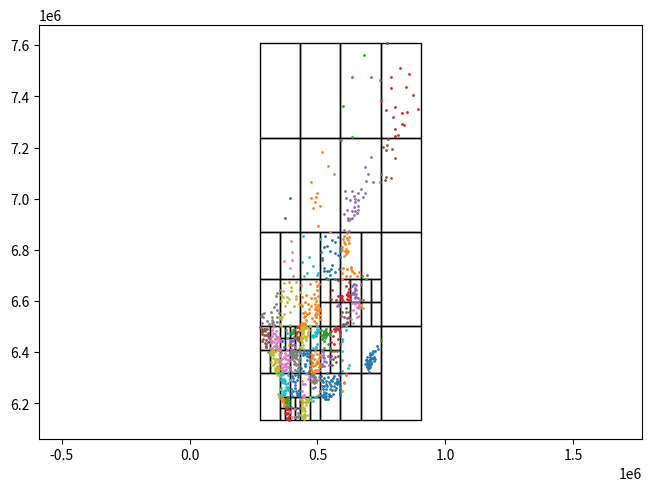

Source code (Python):
import matplotlib.pyplot as plt
def scatter(ax, x, y):
  ax.scatter(x, y, s=1)
fig, ax = plt.subplots(1,1, constrained_layout=True)
r = plt.Rectangle([274314, 7.23895e+06], 157597, 368272, fill=False)
ax.add_patch(r)
r = plt.Rectangle([431911, 7.23895e+06], 157597, 368272, fill=False)
ax.add_patch(r)
r = plt.Rectangle([274314, 6.87068e+06], 157597, 368272, fill=False)
ax.add_patch(r)
r = plt.Rectangle([431911, 6.87068e+06], 157597, 368272, fill=False)
ax.add_patch(r)
r = plt.Rectangle([589508, 7.23895e+06], 157597, 368272, fill=False)
ax.add_patch(r)
r = plt.Rectangle([747106, 7.23895e+06], 157597, 368272, fill=False)
ax.add_patch(r)
r = plt.Rectangle([589508, 6.87068e+06], 157597, 368272, fill=False)
ax.add_patch(r)
r = plt.Rectangle([747106, 6.87068e+06], 157597, 368272, fill=False)
ax.add_patch(r)
r = plt.Rectangle([274314, 6.68655e+06], 78798.7, 184136, fill=False)
ax.add_patch(r)
r = plt.Rectangle([353112, 6.68655e+06], 78798.7, 184136, fill=False)
ax.add_patch(r)
r = plt.Rectangle([274314, 6.50241e+06], 78798.7, 184136, fill=False)
ax.add_patch(r)
r = plt.Rectangle([353112, 6.50241e+06], 78798.7, 184136, fill=False)
ax.add_patch(r)
r = plt.Rectangle([431911, 6.68655e+06], 78798.7, 184136, fill=False)
ax.add_patch(r)
r = plt.Rectangle([510710, 6.68655e+06], 78798.7, 184136, fill=False)
ax.add_patch(r)
r = plt.Rectangle([431911, 6.50241e+06], 78798.7, 184136, fill=False)
ax.add_patch(r)
r = plt.Rectangle([510710, 6.59448e+06], 39399.4, 92068, fill=False)
ax.add_patch(r)
r = plt.Rectangle([550109, 6.59448e+06], 39399.4, 92068, fill=False)
ax.add_patch(r)
r = plt.Rectangle([510710, 6.50241e+06], 39399.4, 92068, fill=False)
ax.add_patch(r)
r = plt.Rectangle([550109, 6.50241e+06], 39399.4, 92068, fill=False)
ax.add_patch(r)
r = plt.Rectangle([274314, 6.41034e+06], 39399.4, 92068, fill=False)
ax.add_patch(r)
r = plt.Rectangle([313713, 6.41034e+06], 39399.4, 92068, fill=False)
ax.add_patch(r)
r = plt.Rectangle([274314, 6.31827e+06], 39399.4, 92068, fill=False)
ax.add_patch(r)
r = plt.Rectangle([313713, 6.31827e+06], 39399.4, 92068, fill=False)
ax.add_patch(r)
r = plt.Rectangle([353112, 6.45638e+06], 19699.7, 46034, fill=False)
ax.add_patch(r)
r = plt.Rectangle([372812, 6.45638e+06], 19699.7, 46034, fill=False)
ax.add_patch(r)
r = plt.Rectangle([353112, 6.41034e+06], 19699.7, 46034, fill=False)
ax.add_patch(r)
r = plt.Rectangle([372812, 6.41034e+06], 19699.7, 46034, fill=False)
ax.add_patch(r)
r = plt.Rectangle([392512, 6.45638e+06], 19699.7, 46034, fill=False)
ax.add_patch(r)
r = plt.Rectangle([412211, 6.45638e+06], 19699.7, 46034, fill=False)
ax.add_patch(r)
r = plt.Rectangle([392512, 6.41034e+06], 19699.7, 46034, fill=False)
ax.add_patch(r)
r = plt.Rectangle([412211, 6.41034e+06], 19699.7, 46034, fill=False)
ax.add_patch(r)
r = plt.Rectangle([353112, 6.31827e+06], 39399.4, 92068, fill=False)
ax.add_patch(r)
r = plt.Rectangle([392512, 6.31827e+06], 39399.4, 92068, fill=False)
ax.add_patch(r)
r = plt.Rectangle([274314, 6.13414e+06], 78798.7, 184136, fill=False)
ax.add_patch(r)
r = plt.Rectangle([353112, 6.22621e+06], 39399.4, 92068, fill=False)
ax.add_patch(r)
r = plt.Rectangle([392512, 6.22621e+06], 39399.4, 92068, fill=False)
ax.add_patch(r)
r = plt.Rectangle([353112, 6.18017e+06], 19699.7, 46034, fill=False)
ax.add_patch(r)
r = plt.Rectangle([372812, 6.18017e+06], 19699.7, 46034, fill=False)
ax.add_patch(r)
r = plt.Rectangle([353112, 6.13414e+06], 19699.7, 46034, fill=False)
ax.add_patch(r)
r = plt.Rectangle([372812, 6.13414e+06], 19699.7, 46034, fill=False)
ax.add_patch(r)
r = plt.Rectangle([392512, 6.18017e+06], 19699.7, 46034, fill=False)
ax.add_patch(r)
r = plt.Rectangle([412211, 6.18017e+06], 19699.7, 46034, fill=False)
ax.add_patch(r)
r = plt.Rectangle([392512, 6.13414e+06], 19699.7, 46034, fill=False)
ax.add_patch(r)
r = plt.Rectangle([412211, 6.13414e+06], 19699.7, 46034, fill=False)
ax.add_patch(r)
r = plt.Rectangle([431911, 6.41034e+06], 39399.4, 92068, fill=False)
ax.add_patch(r)
r = plt.Rectangle([471310, 6.41034e+06], 39399.4, 92068, fill=False)
ax.add_patch(r)
r = plt.Rectangle([431911, 6.31827e+06], 39399.4, 92068, fill=False)
ax.add_patch(r)
r = plt.Rectangle([471310, 6.31827e+06], 39399.4, 92068, fill=False)
ax.add_patch(r)
r = plt.Rectangle([510710, 6.41034e+06], 39399.4, 92068, fill=False)
ax.add_patch(r)
r = plt.Rectangle([550109, 6.41034e+06], 39399.4, 92068, fill=False)
ax.add_patch(r)
r = plt.Rectangle([510710, 6.31827e+06], 39399.4, 92068, fill=False)
ax.add_patch(r)
r = plt.Rectangle([550109, 6.31827e+06], 39399.4, 92068, fill=False)
ax.add_patch(r)
r = plt.Rectangle([431911, 6.22621e+06], 39399.4, 92068, fill=False)
ax.add_patch(r)
r = plt.Rectangle([471310, 6.22621e+06], 39399.4, 92068, fill=False)
ax.add_patch(r)
r = plt.Rectangle([431911, 6.13414e+06], 39399.4, 92068, fill=False)
ax.add_patch(r)
r = plt.Rectangle([471310, 6.13414e+06], 39399.4, 92068, fill=False)
ax.add_patch(r)
r = plt.Rectangle([510710, 6.13414e+06], 78798.7, 184136, fill=False)
ax.add_patch(r)
r = plt.Rectangle([589508, 6.68655e+06], 78798.7, 184136, fill=False)
ax.add_patch(r)
r = plt.Rectangle([668307, 6.68655e+06], 78798.7, 184136, fill=False)
ax.add_patch(r)
r = plt.Rectangle([589508, 6.59448e+06], 39399.4, 92068, fill=False)
ax.add_patch(r)
r = plt.Rectangle([628908, 6.59448e+06], 39399.4, 92068, fill=False)
ax.add_patch(r)
r = plt.Rectangle([589508, 6.50241e+06], 39399.4, 92068, fill=False)
ax.add_patch(r)
r = plt.Rectangle([628908, 6.50241e+06], 39399.4, 92068, fill=False)
ax.add_patch(r)
r = plt.Rectangle([668307, 6.59448e+06], 39399.4, 92068, fill=False)
ax.add_patch(r)
r = plt.Rectangle([707707, 6.59448e+06], 39399.4, 92068, fill=False)
ax.add_patch(r)
r = plt.Rectangle([668307, 6.50241e+06], 39399.4, 92068, fill=False)
ax.add_patch(r)
r = plt.Rectangle([707707, 6.50241e+06], 39399.4, 92068, fill=False)
ax.add_patch(r)
r = plt.Rectangle([747106, 6.50241e+06], 157597, 368272, fill=False)
ax.add_patch(r)
r = plt.Rectangle([589508, 6.31827e+06], 78798.7, 184136, fill=False)
ax.add_patch(r)
r = plt.Rectangle([668307, 6.31827e+06], 78798.7, 184136, fill=False)
ax.add_patch(r)
r = plt.Rectangle([589508, 6.13414e+06], 78798.7, 184136, fill=False)
ax.add_patch(r)
r = plt.Rectangle([668307, 6.13414e+06], 78798.7, 184136, fill=False)
ax.add_patch(r)
r = plt.Rectangle([747106, 6.13414e+06], 157597, 368272, fill=False)
ax.add_patch(r)
scatter(ax, [371952, 392253, ], [6.92425e+06, 7.00321e+06, ])
scatter(ax, [547686, 475458, 483587, 517454, 475764, 503451, 564601, 542199, 496054, 498264, 511006, 491861, ], [6.87154e+06, 7.06566e+06, 6.96375e+06, 7.18107e+06, 7.00465e+06, 6.8916e+06, 7.09854e+06, 7.12772e+06, 7.00856e+06, 7.02326e+06, 6.96998e+06, 6.98545e+06, ])
scatter(ax, [745273, 600648, 636148, 710119, 634646, 683691, ], [7.46236e+06, 7.36214e+06, 7.24164e+06, 7.4752e+06, 7.4766e+06, 7.5614e+06, ])
scatter(ax, [844351, 749469, 802094, 804867, 801026, 788517, 831761, 856432, 785523, 872447, 823913, 815238, 894634, 795204, 837379, 850579, 771653, 768020, 829850, ], [7.43706e+06, 7.38458e+06, 7.35895e+06, 7.27441e+06, 7.24467e+06, 7.43324e+06, 7.33324e+06, 7.48714e+06, 7.47524e+06, 7.40356e+06, 7.50902e+06, 7.2504e+06, 7.35133e+06, 7.31861e+06, 7.28809e+06, 7.33862e+06, 7.60723e+06, 7.34619e+06, 7.29151e+06, ])
scatter(ax, [671160, 590652, 607309, 645342, 718502, 686759, 614709, 628643, 688475, 617861, 613248, 709260, 636644, 620633, 633100, 653206, 657155, 695506, 635930, 628698, 647273, 657649, 622782, 603997, 602280, 678299, 642210, 622003, 657973, 742810, 646428, 641068, 657907, 686761, 644585, ], [7.03753e+06, 7.22857e+06, 7.03025e+06, 6.95303e+06, 7.06465e+06, 7.0234e+06, 6.95408e+06, 6.99465e+06, 7.07046e+06, 6.91807e+06, 7.00267e+06, 7.16439e+06, 7.03012e+06, 6.92447e+06, 6.95318e+06, 6.94434e+06, 7.02085e+06, 7.09717e+06, 6.92568e+06, 6.92138e+06, 6.98665e+06, 6.9934e+06, 6.87345e+06, 6.94182e+06, 6.87755e+06, 7.00707e+06, 7.0098e+06, 6.91781e+06, 6.97114e+06, 7.06557e+06, 7.00073e+06, 6.96677e+06, 6.95785e+06, 7.1238e+06, 6.93733e+06, ])
scatter(ax, [764482, 788575, 791530, 765887, 801913, 774709, 771423, 768132, 755053, 749756, ], [7.07383e+06, 7.07933e+06, 7.19612e+06, 7.08474e+06, 7.15913e+06, 7.23209e+06, 7.20897e+06, 7.1907e+06, 7.20338e+06, 7.09788e+06, ])
scatter(ax, [390705, 401481, 398546, 394726, 405147, 368129, ], [6.72893e+06, 6.79063e+06, 6.76095e+06, 6.83655e+06, 6.69821e+06, 6.75686e+06, ])
scatter(ax, [281860, 339197, 343023, 330747, 320182, 289851, 284347, 340130, 343645, 302948, 348169, 320938, 351915, 329631, 327244, 288541, 312348, 337100, 277642, 321357, 340618, 323310, ], [6.55042e+06, 6.59037e+06, 6.62982e+06, 6.57595e+06, 6.5575e+06, 6.55429e+06, 6.5138e+06, 6.56479e+06, 6.51884e+06, 6.52349e+06, 6.55291e+06, 6.51615e+06, 6.64189e+06, 6.50479e+06, 6.51709e+06, 6.53796e+06, 6.51093e+06, 6.62022e+06, 6.54105e+06, 6.53843e+06, 6.53758e+06, 6.52583e+06, ])
scatter(ax, [391566, 395957, 381981, 357978, 359083, 427162, 416706, 355235, 367584, 393145, 389033, 397825, 409083, 381630, 356315, 355328, 430158, 364375, 353970, 363197, 416103, 368718, 424278, 387850, 374950, 358643, 416422, 365391, ], [6.55652e+06, 6.63991e+06, 6.59459e+06, 6.59876e+06, 6.50273e+06, 6.588e+06, 6.6735e+06, 6.50676e+06, 6.54802e+06, 6.50591e+06, 6.60667e+06, 6.65642e+06, 6.58174e+06, 6.61522e+06, 6.62523e+06, 6.53922e+06, 6.63517e+06, 6.6158e+06, 6.51207e+06, 6.53959e+06, 6.62026e+06, 6.67253e+06, 6.50436e+06, 6.67313e+06, 6.58029e+06, 6.52799e+06, 6.60725e+06, 6.64026e+06, ])
scatter(ax, [443548, 458400, 440052, 445932, 498835, 508513, 503720, 464984, 484421, ], [6.85307e+06, 6.70979e+06, 6.75124e+06, 6.69672e+06, 6.70367e+06, 6.84328e+06, 6.70871e+06, 6.77364e+06, 6.73514e+06, ])
scatter(ax, [545657, 556587, 514150, 557010, 587832, 517227, 569699, 517416, 552373, 581280, 567632, 566767, 589306, 567552, 530836, 550073, 533323, 526051, 587452, 536381, 582537, 538014, 524811, 581420, 548791, 526078, ], [6.71756e+06, 6.74125e+06, 6.79317e+06, 6.83781e+06, 6.80775e+06, 6.76785e+06, 6.71436e+06, 6.75994e+06, 6.72422e+06, 6.84918e+06, 6.78837e+06, 6.68657e+06, 6.7705e+06, 6.82932e+06, 6.8534e+06, 6.79582e+06, 6.69162e+06, 6.71625e+06, 6.79484e+06, 6.71726e+06, 6.72342e+06, 6.81349e+06, 6.80974e+06, 6.7818e+06, 6.70343e+06, 6.72769e+06, ])
scatter(ax, [507747, 442803, 487802, 493991, 438583, 476632, 453386, 446033, 479187, 452710, 436345, 453076, 498212, 452628, 497190, 493135, 466633, 443037, 434170, 504105, 492185, 508269, 461919, 503555, 441385, 495185, 433953, 495599, 492462, 449800, 435825, 507349, 498580, 502294, 455987, 491214, 441172, 451132, 500015, 491901, 468881, 509446, 475352, 468262, 490310, 488346, 495797, 456606, 444389, 457682, 508100, ], [6.66835e+06, 6.51062e+06, 6.62936e+06, 6.67699e+06, 6.51484e+06, 6.61169e+06, 6.62495e+06, 6.53615e+06, 6.53459e+06, 6.54164e+06, 6.66365e+06, 6.55861e+06, 6.64439e+06, 6.5983e+06, 6.65978e+06, 6.53583e+06, 6.55449e+06, 6.50643e+06, 6.50334e+06, 6.57291e+06, 6.54374e+06, 6.53104e+06, 6.58733e+06, 6.61992e+06, 6.6167e+06, 6.57583e+06, 6.58599e+06, 6.51384e+06, 6.55513e+06, 6.51242e+06, 6.51162e+06, 6.56305e+06, 6.56674e+06, 6.58329e+06, 6.50292e+06, 6.56991e+06, 6.57984e+06, 6.50769e+06, 6.5506e+06, 6.6134e+06, 6.66705e+06, 6.54401e+06, 6.58216e+06, 6.56886e+06, 6.58817e+06, 6.52331e+06, 6.59991e+06, 6.52644e+06, 6.5528e+06, 6.54799e+06, 6.56774e+06, ])
scatter(ax, [539656, ], [6.68602e+06, ])
scatter(ax, [581912, 573169, 554870, 554153, 578692, ], [6.6811e+06, 6.60261e+06, 6.64362e+06, 6.60947e+06, 6.62057e+06, ])
scatter(ax, [574945, 588017, 579908, ], [6.58257e+06, 6.58237e+06, 6.58498e+06, ])
scatter(ax, [291006, 293976, 303376, 307720, 300475, 283744, 296907, 299155, 282244, 293836, 311064, 306131, 306842, 294773, 299809, 284251, 276803, 296937, 285716, 283152, 312589, 300439, 306636, 284488, 290367, 289491, ], [6.46904e+06, 6.48116e+06, 6.49039e+06, 6.46317e+06, 6.46624e+06, 6.4849e+06, 6.44796e+06, 6.42627e+06, 6.47978e+06, 6.43743e+06, 6.4574e+06, 6.4388e+06, 6.47651e+06, 6.49051e+06, 6.43261e+06, 6.44513e+06, 6.49869e+06, 6.42213e+06, 6.45208e+06, 6.49071e+06, 6.44076e+06, 6.4196e+06, 6.4695e+06, 6.47107e+06, 6.49129e+06, 6.48506e+06, ])
scatter(ax, [349598, 315983, 343046, 349204, 352640, 332975, 316825, 319127, 321227, 341448, 316173, 324605, 337939, 330619, 322030, 350652, 322029, 337547, 337836, 337293, 327803, 343726, 339301, 328573, 320519, 337844, 341850, 335805, ], [6.44887e+06, 6.41748e+06, 6.42308e+06, 6.45692e+06, 6.44272e+06, 6.47009e+06, 6.46025e+06, 6.43532e+06, 6.46464e+06, 6.46107e+06, 6.44611e+06, 6.4975e+06, 6.48305e+06, 6.42289e+06, 6.48716e+06, 6.41501e+06, 6.44234e+06, 6.43089e+06, 6.45102e+06, 6.42335e+06, 6.4769e+06, 6.43817e+06, 6.41522e+06, 6.44033e+06, 6.41481e+06, 6.46478e+06, 6.45877e+06, 6.4534e+06, ])
scatter(ax, [313661, 313172, 306000, ], [6.3934e+06, 6.38972e+06, 6.40044e+06, ])
scatter(ax, [346216, 335246, 345737, 333129, 318681, 348942, 317297, 335344, 324316, 323373, 317830, 316623, 333005, 339356, 343142, 320315, 331793, 349539, 352203, 347152, 314298, 348252, 316680, 327419, 316674, 320266, 342407, 347238, 345568, 325667, 337932, 347764, 341527, 329317, 324304, 349738, 335377, 324018, 325201, 320354, 327527, 318702, 339499, ], [6.36058e+06, 6.32882e+06, 6.40838e+06, 6.33839e+06, 6.39705e+06, 6.34129e+06, 6.39889e+06, 6.35756e+06, 6.3887e+06, 6.40545e+06, 6.39822e+06, 6.36213e+06, 6.37302e+06, 6.32311e+06, 6.37315e+06, 6.40415e+06, 6.35445e+06, 6.36669e+06, 6.31928e+06, 6.34797e+06, 6.4017e+06, 6.39362e+06, 6.39428e+06, 6.37915e+06, 6.40597e+06, 6.40604e+06, 6.34771e+06, 6.32779e+06, 6.33208e+06, 6.40816e+06, 6.40543e+06, 6.37203e+06, 6.33974e+06, 6.40253e+06, 6.40074e+06, 6.33577e+06, 6.36398e+06, 6.39353e+06, 6.40554e+06, 6.39777e+06, 6.35062e+06, 6.3991e+06, 6.33151e+06, ])
scatter(ax, [377210, 382411, 382806, ], [6.48535e+06, 6.4741e+06, 6.4575e+06, ])
scatter(ax, [360442, 369906, ], [6.44341e+06, 6.42054e+06, ])
scatter(ax, [391077, 388670, ], [6.44895e+06, 6.4282e+06, ])
scatter(ax, [396285, 409675, 404878, 405602, 408972, 395624, 408595, ], [6.47914e+06, 6.45896e+06, 6.47567e+06, 6.48855e+06, 6.4899e+06, 6.47299e+06, 6.48487e+06, ])
scatter(ax, [429985, 419777, 430584, 428774, 429598, 428411, 421465, 415715, 418613, ], [6.46137e+06, 6.47877e+06, 6.49067e+06, 6.45783e+06, 6.4971e+06, 6.48387e+06, 6.50043e+06, 6.47153e+06, 6.45822e+06, ])
scatter(ax, [401928, 395045, 403910, 411541, 401180, 411794, 408383, 396943, 398111, 392611, ], [6.4429e+06, 6.414e+06, 6.44635e+06, 6.42196e+06, 6.42741e+06, 6.45594e+06, 6.43271e+06, 6.4421e+06, 6.44786e+06, 6.43926e+06, ])
scatter(ax, [424419, 427782, 423352, 429319, 423336, ], [6.44725e+06, 6.44302e+06, 6.45626e+06, 6.41461e+06, 6.44983e+06, ])
scatter(ax, [383046, 371454, 360415, 363255, 354355, 361365, 373557, 389233, 355026, 382974, 381283, 374353, 384675, 382102, 375162, 362923, 354680, 377003, 362116, 377727, 356740, 353982, 368203, 383755, 354491, 365951, 376846, 372711, 368550, 390206, 357363, 372990, 389652, ], [6.36837e+06, 6.34677e+06, 6.35277e+06, 6.37258e+06, 6.35432e+06, 6.32721e+06, 6.39827e+06, 6.3747e+06, 6.37041e+06, 6.38915e+06, 6.35632e+06, 6.32673e+06, 6.34361e+06, 6.4101e+06, 6.388e+06, 6.32247e+06, 6.38446e+06, 6.33532e+06, 6.33729e+06, 6.34581e+06, 6.39798e+06, 6.36142e+06, 6.33222e+06, 6.32255e+06, 6.40995e+06, 6.3441e+06, 6.37267e+06, 6.3777e+06, 6.38153e+06, 6.38982e+06, 6.33315e+06, 6.3544e+06, 6.3645e+06, ])
scatter(ax, [430956, 420057, 428076, 406944, 410591, 421631, 397318, 419476, 404449, 426523, 394485, 404364, 398764, 392888, 399188, 406425, 412606, 400569, 394343, 411321, 403039, 417891, 401026, 401216, 431856, 392985, 416938, 422517, 405833, 417951, 407940, 430054, 413401, 417358, 420164, 424617, 427413, 412306, ], [6.39696e+06, 6.38933e+06, 6.36466e+06, 6.40092e+06, 6.3779e+06, 6.40195e+06, 6.40943e+06, 6.32531e+06, 6.39252e+06, 6.32788e+06, 6.39476e+06, 6.40714e+06, 6.32334e+06, 6.33169e+06, 6.39968e+06, 6.35251e+06, 6.38753e+06, 6.38382e+06, 6.34177e+06, 6.356e+06, 6.37993e+06, 6.35058e+06, 6.37351e+06, 6.39172e+06, 6.40606e+06, 6.40231e+06, 6.38023e+06, 6.33926e+06, 6.38415e+06, 6.40501e+06, 6.36674e+06, 6.37785e+06, 6.32882e+06, 6.39456e+06, 6.37335e+06, 6.35546e+06, 6.34802e+06, 6.40645e+06, ])
scatter(ax, [344828, 340445, 351157, 347038, 348707, 351917, 350200, 351747, ], [6.31272e+06, 6.31658e+06, 6.31271e+06, 6.23857e+06, 6.231e+06, 6.30641e+06, 6.22582e+06, 6.25653e+06, ])
scatter(ax, [369255, 372599, 358992, 367873, 385393, 357971, 370510, 375844, 376569, 362157, 367961, 361352, 358269, 386102, 364045, 361327, 365203, 362367, 376583, 383400, 369681, 355723, 384896, 356821, 371366, 384565, 391131, 371814, 359010, 354323, 365411, ], [6.2912e+06, 6.23992e+06, 6.25882e+06, 6.2951e+06, 6.26274e+06, 6.30971e+06, 6.23258e+06, 6.27451e+06, 6.26573e+06, 6.28252e+06, 6.28404e+06, 6.29645e+06, 6.23159e+06, 6.25101e+06, 6.24679e+06, 6.22915e+06, 6.24156e+06, 6.31802e+06, 6.25192e+06, 6.28051e+06, 6.2802e+06, 6.31691e+06, 6.259e+06, 6.29601e+06, 6.25351e+06, 6.31011e+06, 6.29127e+06, 6.28776e+06, 6.29004e+06, 6.2333e+06, 6.31344e+06, ])
scatter(ax, [397665, 419010, 395756, 421203, 412489, 428209, 422502, 404420, 419444, 425234, 412937, 426340, 402825, 426849, 410859, 428821, 411229, 398554, 399130, 402594, 414868, 427660, ], [6.25526e+06, 6.23983e+06, 6.24161e+06, 6.23134e+06, 6.27334e+06, 6.22853e+06, 6.31284e+06, 6.24823e+06, 6.29231e+06, 6.30158e+06, 6.259e+06, 6.23853e+06, 6.2868e+06, 6.31432e+06, 6.31272e+06, 6.25411e+06, 6.284e+06, 6.30648e+06, 6.22809e+06, 6.29871e+06, 6.2466e+06, 6.24665e+06, ])
scatter(ax, [369755, 370420, 371711, 366911, 366116, 360338, 372395, 366055, 355551, 370640, ], [6.19327e+06, 6.21756e+06, 6.19648e+06, 6.21493e+06, 6.20624e+06, 6.22493e+06, 6.21243e+06, 6.21096e+06, 6.21582e+06, 6.19041e+06, ])
scatter(ax, [381420, 383973, 383832, 384102, 375127, 382108, 375169, 377129, 386967, 387256, 381425, ], [6.20107e+06, 6.2254e+06, 6.21882e+06, 6.18619e+06, 6.18647e+06, 6.2141e+06, 6.21667e+06, 6.20375e+06, 6.2081e+06, 6.19877e+06, 6.18796e+06, ])
scatter(ax, [387208, 391187, 384938, 385435, 386465, 380837, 379856, 386257, 388784, 376629, 376055, 386760, 375516, 389028, 382659, 373332, ], [6.17543e+06, 6.16779e+06, 6.16403e+06, 6.1387e+06, 6.1606e+06, 6.14283e+06, 6.1765e+06, 6.14147e+06, 6.13692e+06, 6.1767e+06, 6.15895e+06, 6.1366e+06, 6.16186e+06, 6.15253e+06, 6.13761e+06, 6.16234e+06, ])
scatter(ax, [395431, ], [6.18558e+06, ])
scatter(ax, [430062, 430615, 414539, ], [6.18318e+06, 6.20687e+06, 6.18178e+06, ])
scatter(ax, [400362, 408376, 393581, ], [6.14765e+06, 6.17678e+06, 6.16552e+06, ])
scatter(ax, [413290, 431243, 425050, 425424, 422623, 414790, ], [6.14801e+06, 6.15465e+06, 6.14799e+06, 6.16058e+06, 6.15211e+06, 6.14674e+06, ])
scatter(ax, [438591, 442541, 448712, 466698, 432539, 457139, 439858, 455566, 445613, 461523, 457500, 443557, 435285, 444844, 451936, 433100, 464813, 443895, 435835, 441760, 448531, 469543, 454048, 436784, 446257, 440236, 449968, 444149, 439198, 433703, 436419, 442154, 441495, ], [6.47241e+06, 6.50205e+06, 6.46201e+06, 6.48667e+06, 6.42088e+06, 6.49286e+06, 6.49087e+06, 6.45671e+06, 6.49598e+06, 6.47029e+06, 6.46388e+06, 6.45602e+06, 6.45186e+06, 6.4877e+06, 6.4938e+06, 6.48664e+06, 6.47777e+06, 6.42662e+06, 6.45558e+06, 6.47598e+06, 6.49051e+06, 6.50213e+06, 6.4481e+06, 6.44596e+06, 6.41183e+06, 6.41713e+06, 6.50095e+06, 6.46074e+06, 6.44099e+06, 6.49678e+06, 6.46097e+06, 6.49729e+06, 6.48471e+06, ])
scatter(ax, [493638, 510487, 507828, 483515, 489237, 479591, 496507, 497924, 492565, 488329, 500941, 483093, 493792, 498470, 498020, 495025, 495233, 501886, 482377, 496776, ], [6.42045e+06, 6.4884e+06, 6.48634e+06, 6.41643e+06, 6.48009e+06, 6.46214e+06, 6.48353e+06, 6.5013e+06, 6.47411e+06, 6.46406e+06, 6.47787e+06, 6.46017e+06, 6.41514e+06, 6.49161e+06, 6.47494e+06, 6.4707e+06, 6.46307e+06, 6.48376e+06, 6.46775e+06, 6.43254e+06, ])
scatter(ax, [451124, 459538, 443688, 451707, 451400, 457651, 467260, 470048, 458706, 466634, 468454, 443371, 467050, 447684, 434272, 444753, 462599, 457151, 469476, ], [6.39407e+06, 6.40561e+06, 6.39108e+06, 6.34631e+06, 6.35591e+06, 6.38502e+06, 6.38146e+06, 6.34342e+06, 6.36935e+06, 6.32595e+06, 6.39262e+06, 6.32687e+06, 6.41007e+06, 6.40422e+06, 6.33909e+06, 6.39809e+06, 6.32024e+06, 6.39592e+06, 6.36622e+06, ])
scatter(ax, [489636, 498019, 475955, 506306, 477046, 506962, 498896, 475759, 479479, 509226, 485791, 498974, 481683, 487084, 475536, 482822, 504784, 480375, 480154, 474323, 483408, 508203, 490789, 499608, 494773, 504581, 489709, 473835, ], [6.32876e+06, 6.33022e+06, 6.3722e+06, 6.35884e+06, 6.38047e+06, 6.37761e+06, 6.36725e+06, 6.35061e+06, 6.36285e+06, 6.3885e+06, 6.37347e+06, 6.39464e+06, 6.3475e+06, 6.31971e+06, 6.3943e+06, 6.31911e+06, 6.34248e+06, 6.3276e+06, 6.35698e+06, 6.32173e+06, 6.38762e+06, 6.34914e+06, 6.34949e+06, 6.3585e+06, 6.35652e+06, 6.3293e+06, 6.40296e+06, 6.3335e+06, ])
scatter(ax, [524393, 523580, 529242, 514415, 523539, 531827, 531725, 522079, 526237, 548225, 535011, 538710, 526623, 516917, 523104, 529999, 529012, 548311, 534420, 537153, 524288, 514135, 549477, 539468, 542017, ], [6.47406e+06, 6.41606e+06, 6.48328e+06, 6.48641e+06, 6.48272e+06, 6.46939e+06, 6.47929e+06, 6.46927e+06, 6.47783e+06, 6.47928e+06, 6.49143e+06, 6.47266e+06, 6.46842e+06, 6.45285e+06, 6.45959e+06, 6.47455e+06, 6.45455e+06, 6.4174e+06, 6.46285e+06, 6.46951e+06, 6.44315e+06, 6.46848e+06, 6.46918e+06, 6.43136e+06, 6.46971e+06, ])
scatter(ax, [566446, 567797, 589480, 578671, 562402, 552202, 588068, 562752, 587052, 573972, 571839, 586124, 551694, 578775, 585385, ], [6.43121e+06, 6.48301e+06, 6.4313e+06, 6.49102e+06, 6.46385e+06, 6.48479e+06, 6.48337e+06, 6.49211e+06, 6.47598e+06, 6.49229e+06, 6.49671e+06, 6.46225e+06, 6.4416e+06, 6.45095e+06, 6.48858e+06, ])
scatter(ax, [525343, 523346, 525098, 515745, 542703, 525978, 517072, 544961, 548261, 534547, 520326, 520443, 515879, ], [6.34525e+06, 6.40214e+06, 6.37811e+06, 6.41011e+06, 6.38575e+06, 6.36651e+06, 6.34761e+06, 6.34987e+06, 6.37268e+06, 6.36322e+06, 6.38171e+06, 6.39103e+06, 6.35509e+06, ])
scatter(ax, [577379, 551503, 572627, 555213, 552917, 568930, 579387, 563298, 560394, ], [6.40623e+06, 6.38703e+06, 6.36327e+06, 6.35199e+06, 6.40428e+06, 6.38045e+06, 6.38645e+06, 6.40406e+06, 6.37293e+06, ])
scatter(ax, [438913, 465673, 440044, 442206, 446128, 439051, 451672, 456039, 445696, 462340, 468266, ], [6.28923e+06, 6.30881e+06, 6.25023e+06, 6.27654e+06, 6.22665e+06, 6.2294e+06, 6.27667e+06, 6.3164e+06, 6.23337e+06, 6.29387e+06, 6.2989e+06, ])
scatter(ax, [481629, 478305, 488444, 482355, 487689, 506727, 481151, 482231, 483573, 496515, 473621, 497002, 474872, 488074, 510053, 493937, 488457, 509656, 504914, 488451, 490044, ], [6.29338e+06, 6.31279e+06, 6.29113e+06, 6.28334e+06, 6.30903e+06, 6.23397e+06, 6.25912e+06, 6.30269e+06, 6.31035e+06, 6.29002e+06, 6.28785e+06, 6.22988e+06, 6.31053e+06, 6.28108e+06, 6.29134e+06, 6.28368e+06, 6.26504e+06, 6.24963e+06, 6.30214e+06, 6.30514e+06, 6.29989e+06, ])
scatter(ax, [443840, 441622, 462864, 438726, 432312, 441471, 464410, 438076, 469083, 469223, 437689, 446703, 457436, 453252, 451087, 436428, 437889, 455276, 447545, 445924, 459790, 451931, 441027, 446648, 452781, 454369, 445759, 447579, ], [6.14612e+06, 6.2043e+06, 6.20671e+06, 6.14637e+06, 6.21696e+06, 6.18659e+06, 6.21129e+06, 6.18281e+06, 6.22569e+06, 6.21503e+06, 6.21288e+06, 6.18228e+06, 6.15437e+06, 6.19571e+06, 6.16899e+06, 6.15383e+06, 6.16858e+06, 6.20433e+06, 6.15376e+06, 6.14022e+06, 6.2161e+06, 6.20681e+06, 6.19811e+06, 6.1764e+06, 6.14673e+06, 6.21858e+06, 6.1504e+06, 6.15741e+06, ])
scatter(ax, [481783, 491526, 476183, ], [6.20936e+06, 6.22376e+06, 6.22263e+06, ])
scatter(ax, [520948, 513106, 588586, 543513, 588632, 515570, 588137, 525407, 533383, 562487, 519989, 588369, 544648, 529066, 541688, 526387, 538536, 556503, 554068, 561023, 537870, 570709, 533271, 548462, 577194, 544496, 522969, 554229, 583527, 521259, 584809, 581818, 533936, 516510, 534909, 577296, 517375, 585636, 528803, 540644, 526535, 589269, 575865, 564135, 575472, 533592, 548221, 589187, 552398, 557097, 532964, 565973, 570277, 524364, 584720, 568429, 550642, ], [6.2827e+06, 6.30524e+06, 6.25237e+06, 6.22858e+06, 6.25801e+06, 6.23396e+06, 6.23815e+06, 6.29921e+06, 6.28795e+06, 6.29745e+06, 6.22805e+06, 6.2463e+06, 6.23524e+06, 6.218e+06, 6.21695e+06, 6.26939e+06, 6.31805e+06, 6.2511e+06, 6.23076e+06, 6.23613e+06, 6.26803e+06, 6.26048e+06, 6.22877e+06, 6.25794e+06, 6.27702e+06, 6.2825e+06, 6.22322e+06, 6.2683e+06, 6.28257e+06, 6.25518e+06, 6.28006e+06, 6.27826e+06, 6.24093e+06, 6.29318e+06, 6.25481e+06, 6.28854e+06, 6.26689e+06, 6.31275e+06, 6.22571e+06, 6.30261e+06, 6.24631e+06, 6.26728e+06, 6.29562e+06, 6.30856e+06, 6.28267e+06, 6.2189e+06, 6.22851e+06, 6.23286e+06, 6.29298e+06, 6.28858e+06, 6.27632e+06, 6.2684e+06, 6.2792e+06, 6.23678e+06, 6.28562e+06, 6.25047e+06, 6.27622e+06, ])
scatter(ax, [635437, 602426, 654728, 614035, 595561, 616258, 606093, 599278, 612405, 598050, 606692, 619366, 596113, 597768, 631762, 595646, 662393, 616663, 629542, 617848, 616415, 603798, 612818, 642291, 611412, 624050, 625037, 626111, 603936, ], [6.7175e+06, 6.77722e+06, 6.69984e+06, 6.84793e+06, 6.68716e+06, 6.86542e+06, 6.82144e+06, 6.84298e+06, 6.78488e+06, 6.72784e+06, 6.79437e+06, 6.79661e+06, 6.8125e+06, 6.70831e+06, 6.72446e+06, 6.79907e+06, 6.71342e+06, 6.72522e+06, 6.734e+06, 6.83814e+06, 6.79278e+06, 6.85402e+06, 6.69802e+06, 6.70969e+06, 6.80497e+06, 6.84845e+06, 6.82854e+06, 6.69724e+06, 6.83145e+06, ])
scatter(ax, [673776, 689202, 694638, ], [6.69886e+06, 6.68718e+06, 6.70064e+06, ])
scatter(ax, [597664, 611016, 620959, 593051, 613607, 627973, 626247, 620113, 621907, 616249, 595586, 593025, 598542, 626351, 614996, 618707, 621849, ], [6.61828e+06, 6.65791e+06, 6.60387e+06, 6.61991e+06, 6.6074e+06, 6.62274e+06, 6.60379e+06, 6.62145e+06, 6.64685e+06, 6.62214e+06, 6.60636e+06, 6.61169e+06, 6.60101e+06, 6.6151e+06, 6.6289e+06, 6.63504e+06, 6.67644e+06, ])
scatter(ax, [645975, 665542, 648448, 652066, 650751, 648053, 659305, 647710, 658515, 643063, 644793, 633395, 638237, 651651, 651596, 641476, 635408, 636810, 642890, ], [6.61055e+06, 6.60337e+06, 6.61513e+06, 6.64237e+06, 6.61784e+06, 6.65083e+06, 6.59592e+06, 6.64458e+06, 6.61113e+06, 6.62807e+06, 6.59636e+06, 6.63242e+06, 6.66234e+06, 6.66302e+06, 6.62704e+06, 6.63656e+06, 6.65772e+06, 6.62681e+06, 6.66698e+06, ])
scatter(ax, [590574, 621869, 606459, 613969, 603190, 622640, 610280, 615697, 616213, 613070, 594108, 596083, 599808, ], [6.53989e+06, 6.53587e+06, 6.51093e+06, 6.53256e+06, 6.5386e+06, 6.55831e+06, 6.5714e+06, 6.51233e+06, 6.51812e+06, 6.55538e+06, 6.50304e+06, 6.55691e+06, 6.51056e+06, ])
scatter(ax, [661518, 660215, 638722, 654164, 662368, 637025, 633897, 667960, 654027, 662212, 645875, 650574, 666341, 630015, ], [6.54333e+06, 6.57095e+06, 6.56314e+06, 6.5369e+06, 6.57896e+06, 6.51534e+06, 6.5931e+06, 6.58042e+06, 6.57634e+06, 6.58851e+06, 6.58703e+06, 6.55332e+06, 6.57296e+06, 6.53088e+06, ])
scatter(ax, [670566, 679212, ], [6.66496e+06, 6.60293e+06, ])
scatter(ax, [679016, 670400, ], [6.57371e+06, 6.58426e+06, ])
scatter(ax, [595532, 610665, 594746, 594223, 621018, 596768, 594156, 623731, 613407, ], [6.44318e+06, 6.50125e+06, 6.37022e+06, 6.45229e+06, 6.33878e+06, 6.40495e+06, 6.32588e+06, 6.3518e+06, 6.4886e+06, ])
scatter(ax, [705663, 701135, 704630, 694439, 704313, 723627, 703174, 706658, 722606, 694575, 694192, 703297, 692549, 720028, 711605, 694915, 710946, 708621, 702355, 723242, 705511, 715038, 693920, 731919, 736181, 710647, 717327, 715090, 688665, 706238, 711890, 706710, 697538, 699552, 687127, 696287, ], [6.34053e+06, 6.32459e+06, 6.35372e+06, 6.36433e+06, 6.34907e+06, 6.40474e+06, 6.35854e+06, 6.37468e+06, 6.36471e+06, 6.35974e+06, 6.34647e+06, 6.34503e+06, 6.3691e+06, 6.38052e+06, 6.39481e+06, 6.34211e+06, 6.37186e+06, 6.35541e+06, 6.36544e+06, 6.37296e+06, 6.3904e+06, 6.37849e+06, 6.38256e+06, 6.42386e+06, 6.41355e+06, 6.36184e+06, 6.39998e+06, 6.4063e+06, 6.37155e+06, 6.38135e+06, 6.3766e+06, 6.39724e+06, 6.35331e+06, 6.34026e+06, 6.35368e+06, 6.3331e+06, ])
scatter(ax, [613185, 609681, 603393, 594688, 602376, ], [6.31008e+06, 6.31428e+06, 6.28499e+06, 6.24853e+06, 6.27899e+06, ])
scatter(ax, [748350, ], [6.44751e+06, ])
ax.axis('equal')
plt.show()
